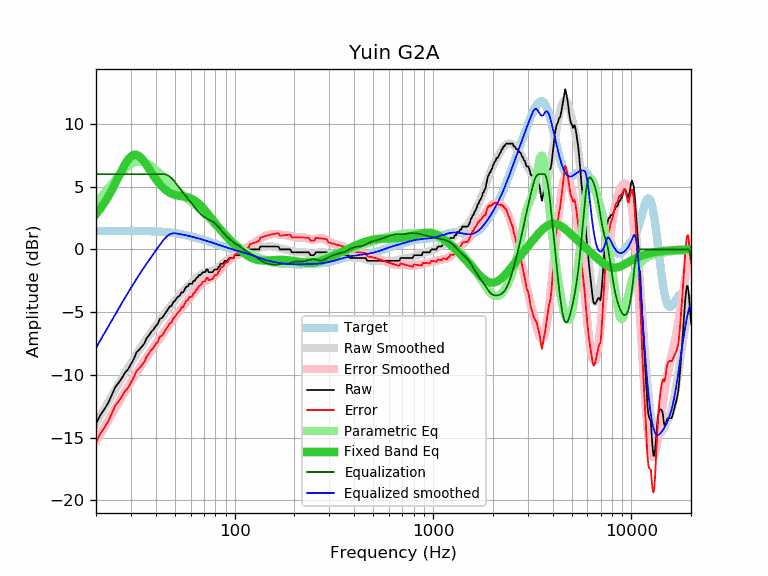

Values plotted in this chart, from the file beside it:
frequency, raw, error, smoothed, error_smoothed, equalization, parametric_eq, equalized_raw, equalized_smoothed, target
20, -13.90, -15.36, -13.84, -15.30, 6.00, 2.81, -7.90, -7.84, 1.46
21, -13.22, -14.69, -13.26, -14.73, 6.00, 3.23, -7.22, -7.26, 1.47
22, -12.75, -14.22, -12.71, -14.18, 6.00, 3.69, -6.75, -6.71, 1.47
23, -12.26, -13.73, -12.18, -13.65, 6.00, 4.19, -6.26, -6.18, 1.47
24, -11.62, -13.09, -11.67, -13.15, 6.00, 4.71, -5.62, -5.67, 1.47
25, -10.98, -12.45, -11.18, -12.66, 6.00, 5.25, -4.98, -5.18, 1.47
26, -10.63, -12.10, -10.72, -12.19, 6.00, 5.79, -4.63, -4.72, 1.47
27, -10.26, -11.73, -10.27, -11.75, 6.00, 6.31, -4.26, -4.27, 1.47
28, -9.82, -11.30, -9.85, -11.33, 6.00, 6.77, -3.82, -3.85, 1.48
29, -9.57, -11.05, -9.45, -10.92, 6.00, 7.14, -3.57, -3.45, 1.48
30, -9.14, -10.62, -9.07, -10.54, 6.00, 7.40, -3.14, -3.07, 1.48
31, -8.73, -10.20, -8.70, -10.18, 6.00, 7.54, -2.73, -2.70, 1.47
32, -8.21, -9.68, -8.36, -9.83, 6.00, 7.54, -2.21, -2.36, 1.47
33, -8.00, -9.47, -8.03, -9.50, 6.00, 7.44, -2.00, -2.03, 1.47
34, -7.75, -9.22, -7.72, -9.18, 6.00, 7.24, -1.75, -1.72, 1.47
35, -7.52, -8.99, -7.42, -8.88, 6.00, 6.99, -1.52, -1.42, 1.47
36, -7.07, -8.53, -7.13, -8.59, 6.00, 6.72, -1.07, -1.13, 1.46
37, -6.84, -8.30, -6.86, -8.31, 6.00, 6.43, -0.84, -0.86, 1.46
38, -6.56, -8.01, -6.59, -8.04, 6.00, 6.14, -0.56, -0.59, 1.45
39, -6.38, -7.82, -6.34, -7.78, 6.00, 5.87, -0.38, -0.34, 1.44
40, -6.12, -7.56, -6.10, -7.53, 6.00, 5.62, -0.12, -0.10, 1.44
41, -5.93, -7.36, -5.86, -7.29, 6.00, 5.39, 0.07, 0.14, 1.43
42, -5.52, -6.94, -5.64, -7.05, 6.00, 5.19, 0.48, 0.36, 1.42
43, -5.47, -6.88, -5.42, -6.82, 6.00, 5.01, 0.53, 0.58, 1.41
44, -5.24, -6.63, -5.20, -6.60, 6.00, 4.86, 0.76, 0.80, 1.39
45, -5.01, -6.39, -5.00, -6.38, 5.97, 4.73, 0.96, 0.97, 1.38
46, -4.79, -6.15, -4.80, -6.17, 5.90, 4.62, 1.11, 1.10, 1.36
47, -4.56, -5.91, -4.61, -5.96, 5.81, 4.53, 1.25, 1.20, 1.35
48, -4.51, -5.84, -4.43, -5.76, 5.68, 4.45, 1.17, 1.26, 1.33
49, -4.20, -5.51, -4.25, -5.56, 5.54, 4.39, 1.34, 1.29, 1.31
50, -4.10, -5.39, -4.08, -5.37, 5.37, 4.35, 1.27, 1.29, 1.29
51, -3.87, -5.14, -3.92, -5.18, 5.18, 4.31, 1.31, 1.27, 1.27
52, -3.77, -5.02, -3.76, -5.01, 5.01, 4.28, 1.24, 1.25, 1.25
53, -3.65, -4.87, -3.61, -4.83, 4.83, 4.26, 1.18, 1.22, 1.22
54, -3.42, -4.62, -3.47, -4.66, 4.66, 4.24, 1.24, 1.20, 1.20
55, -3.42, -4.59, -3.33, -4.50, 4.50, 4.22, 1.08, 1.17, 1.17
56, -3.19, -4.34, -3.20, -4.35, 4.35, 4.20, 1.16, 1.15, 1.15
57, -2.96, -4.08, -3.07, -4.19, 4.19, 4.17, 1.23, 1.12, 1.12
58, -2.96, -4.05, -2.95, -4.05, 4.05, 4.14, 1.09, 1.10, 1.09
59, -2.74, -3.81, -2.83, -3.90, 3.90, 4.11, 1.16, 1.07, 1.07
60, -2.74, -3.78, -2.72, -3.76, 3.76, 4.06, 1.02, 1.04, 1.04
61, -2.74, -3.75, -2.61, -3.62, 3.62, 4.01, 0.88, 1.01, 1.01
62, -2.51, -3.49, -2.50, -3.48, 3.48, 3.95, 0.97, 0.98, 0.98
63, -2.51, -3.46, -2.39, -3.35, 3.35, 3.89, 0.84, 0.95, 0.95
64, -2.28, -3.20, -2.29, -3.22, 3.22, 3.81, 0.94, 0.92, 0.92
65, -2.23, -3.12, -2.20, -3.10, 3.10, 3.72, 0.87, 0.90, 0.89
66, -2.05, -2.92, -2.11, -2.98, 2.98, 3.63, 0.93, 0.87, 0.87
67, -2.05, -2.89, -2.03, -2.87, 2.87, 3.53, 0.82, 0.84, 0.84
68, -1.95, -2.76, -1.96, -2.77, 2.77, 3.43, 0.82, 0.81, 0.81
69, -1.82, -2.60, -1.91, -2.68, 2.68, 3.32, 0.86, 0.78, 0.78
70, -1.82, -2.57, -1.86, -2.60, 2.60, 3.21, 0.78, 0.75, 0.75
71, -1.82, -2.54, -1.82, -2.54, 2.54, 3.09, 0.72, 0.72, 0.72
72, -1.60, -2.29, -1.79, -2.48, 2.48, 2.98, 0.88, 0.69, 0.69
73, -1.60, -2.26, -1.77, -2.43, 2.43, 2.86, 0.83, 0.66, 0.66
74, -1.82, -2.45, -1.75, -2.38, 2.38, 2.75, 0.56, 0.63, 0.63
75, -1.82, -2.42, -1.74, -2.34, 2.34, 2.63, 0.52, 0.60, 0.60
76, -1.82, -2.39, -1.72, -2.29, 2.29, 2.51, 0.47, 0.57, 0.57
77, -1.82, -2.36, -1.70, -2.24, 2.24, 2.40, 0.42, 0.54, 0.54
78, -1.76, -2.27, -1.67, -2.18, 2.18, 2.29, 0.42, 0.51, 0.51
79, -1.60, -2.08, -1.64, -2.12, 2.12, 2.18, 0.52, 0.48, 0.48
... 553 more rows
